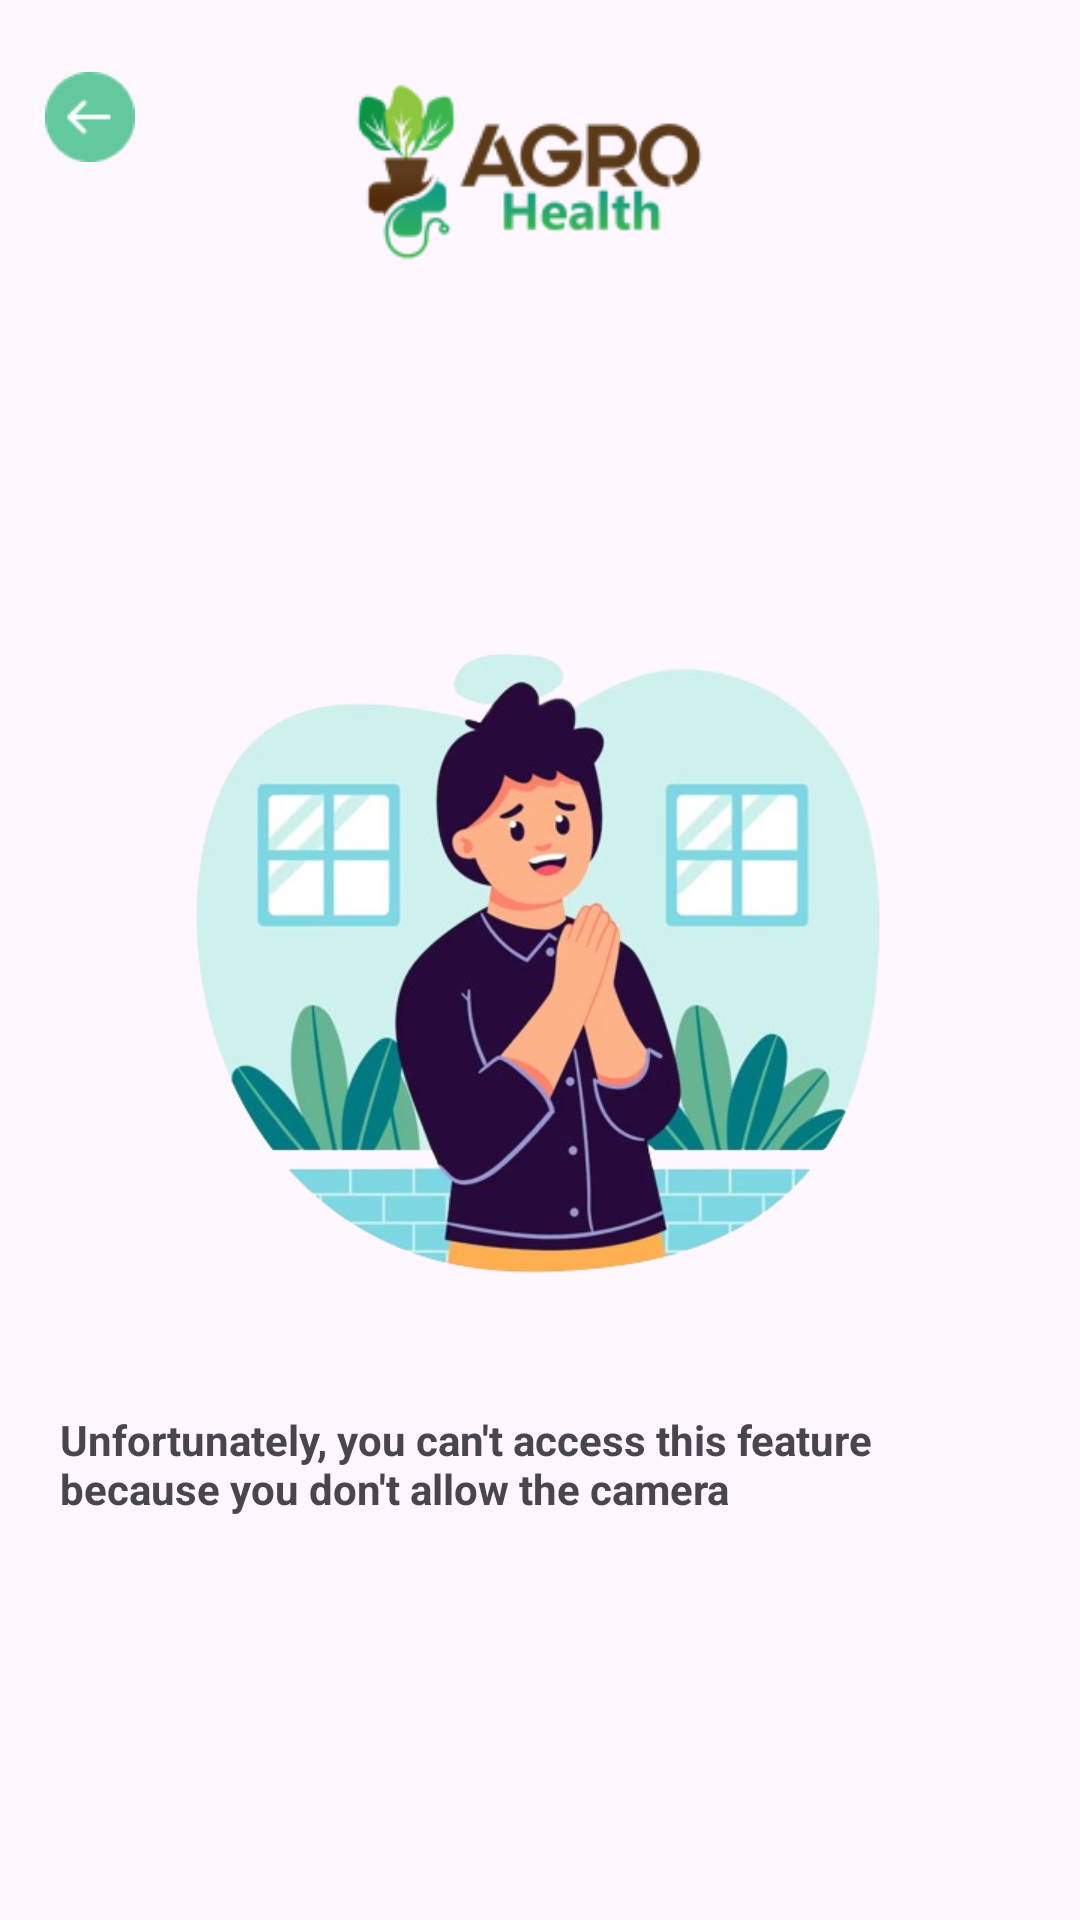

The Android layout XML behind this screen, and the referenced resources:
<!-- AndroidManifest.xml: application theme Theme.AgroHealth -->
<!-- res/layout/layout_permission_rejected.xml -->
<?xml version="1.0" encoding="utf-8"?>
<androidx.constraintlayout.widget.ConstraintLayout xmlns:android="http://schemas.android.com/apk/res/android"
    xmlns:app="http://schemas.android.com/apk/res-auto"
    xmlns:tools="http://schemas.android.com/tools"
    android:layout_width="match_parent"
    android:layout_height="match_parent">

    <ImageView
        android:id="@+id/imageView_layoutPermissionRejected_topLogo"
        android:layout_width="160dp"
        android:layout_height="70dp"
        android:layout_marginTop="24dp"
        android:scaleType="centerCrop"
        android:src="@drawable/logo_with_text_landscape"
        app:layout_constraintEnd_toEndOf="parent"
        app:layout_constraintHorizontal_bias="0.45"
        app:layout_constraintStart_toStartOf="parent"
        app:layout_constraintTop_toTopOf="parent" />

    <ImageView
        android:id="@+id/imageView_layoutPermissionRejected_buttonBack"
        android:layout_width="30dp"
        android:layout_height="30dp"
        android:layout_marginTop="24dp"
        android:layout_marginStart="15dp"
        android:src="@drawable/back_button"
        app:layout_constraintStart_toStartOf="parent"
        app:layout_constraintTop_toTopOf="parent" />

    <ImageView
        android:id="@+id/imageView_layoutPermissionRejected"
        android:layout_width="250dp"
        android:layout_height="250dp"
        android:src="@drawable/ic_sorry"
        app:layout_constraintBottom_toBottomOf="parent"
        app:layout_constraintEnd_toEndOf="parent"
        app:layout_constraintHorizontal_bias="0.496"
        app:layout_constraintStart_toStartOf="parent"
        app:layout_constraintTop_toBottomOf="@+id/imageView_layoutPermissionRejected_topLogo"
        app:layout_constraintVertical_bias="0.326" />

    <TextView
        android:id="@+id/textView_layoutPermissionRejected"
        android:layout_width="wrap_content"
        android:layout_height="wrap_content"
        android:text="@string/unfortunately_you_can_t_access_this_feature_because_you_don_t_allow_the_camera"
        android:layout_marginTop="30dp"
        android:textStyle="bold"
        android:paddingStart="20dp"
        android:paddingEnd="20dp"
        app:layout_constraintEnd_toEndOf="parent"
        app:layout_constraintStart_toStartOf="parent"
        app:layout_constraintTop_toBottomOf="@+id/imageView_layoutPermissionRejected" />

    <Button
        android:id="@+id/button_layoutPermissionRejected"
        android:layout_width="wrap_content"
        android:layout_height="wrap_content"
        android:layout_marginTop="44dp"
        android:textColor="@color/white"
        android:backgroundTint="@color/green"
        android:text="@string/allow_camera"
        android:layout_marginBottom="100dp"
        app:layout_constraintEnd_toEndOf="parent"
        app:layout_constraintStart_toStartOf="parent"
        app:layout_constraintBottom_toBottomOf="parent"
        app:layout_constraintTop_toBottomOf="@+id/textView_layoutPermissionRejected" />

</androidx.constraintlayout.widget.ConstraintLayout>
<!-- resources referenced by this layout -->
<resources>
  <color name="green">#6AA470</color>
  <color name="white">#FFFFFFFF</color>
  <!-- drawable back_button: png bitmap (drawable, 930 bytes) -->
  <!-- drawable ic_sorry: png bitmap (drawable, 212636 bytes) -->
  <!-- drawable logo_with_text_landscape: png bitmap (drawable, 10191 bytes) -->
  <string name="allow_camera">Allow Camera</string>
  <string name="unfortunately_you_can_t_access_this_feature_because_you_don_t_allow_the_camera">Unfortunately, you can\'t access this feature because you don\'t allow the camera</string>
  <style name="Theme.AgroHealth" parent="Base.Theme.AgroHealth" />
  <style name="Base.Theme.AgroHealth" parent="Theme.Material3.DayNight.NoActionBar">
          
          <item name="colorPrimary">@color/primary</item>
          <item name="android:windowLightStatusBar">@color/black</item>
          <item name="colorAccent">@color/green</item>
          <item name="colorSecondary">@color/green</item>
          <item name="colorOnPrimary">@color/green</item>
  
      </style>
  <color name="primary">#EBFFEA</color>
  <color name="black">#FF000000</color>
</resources>
